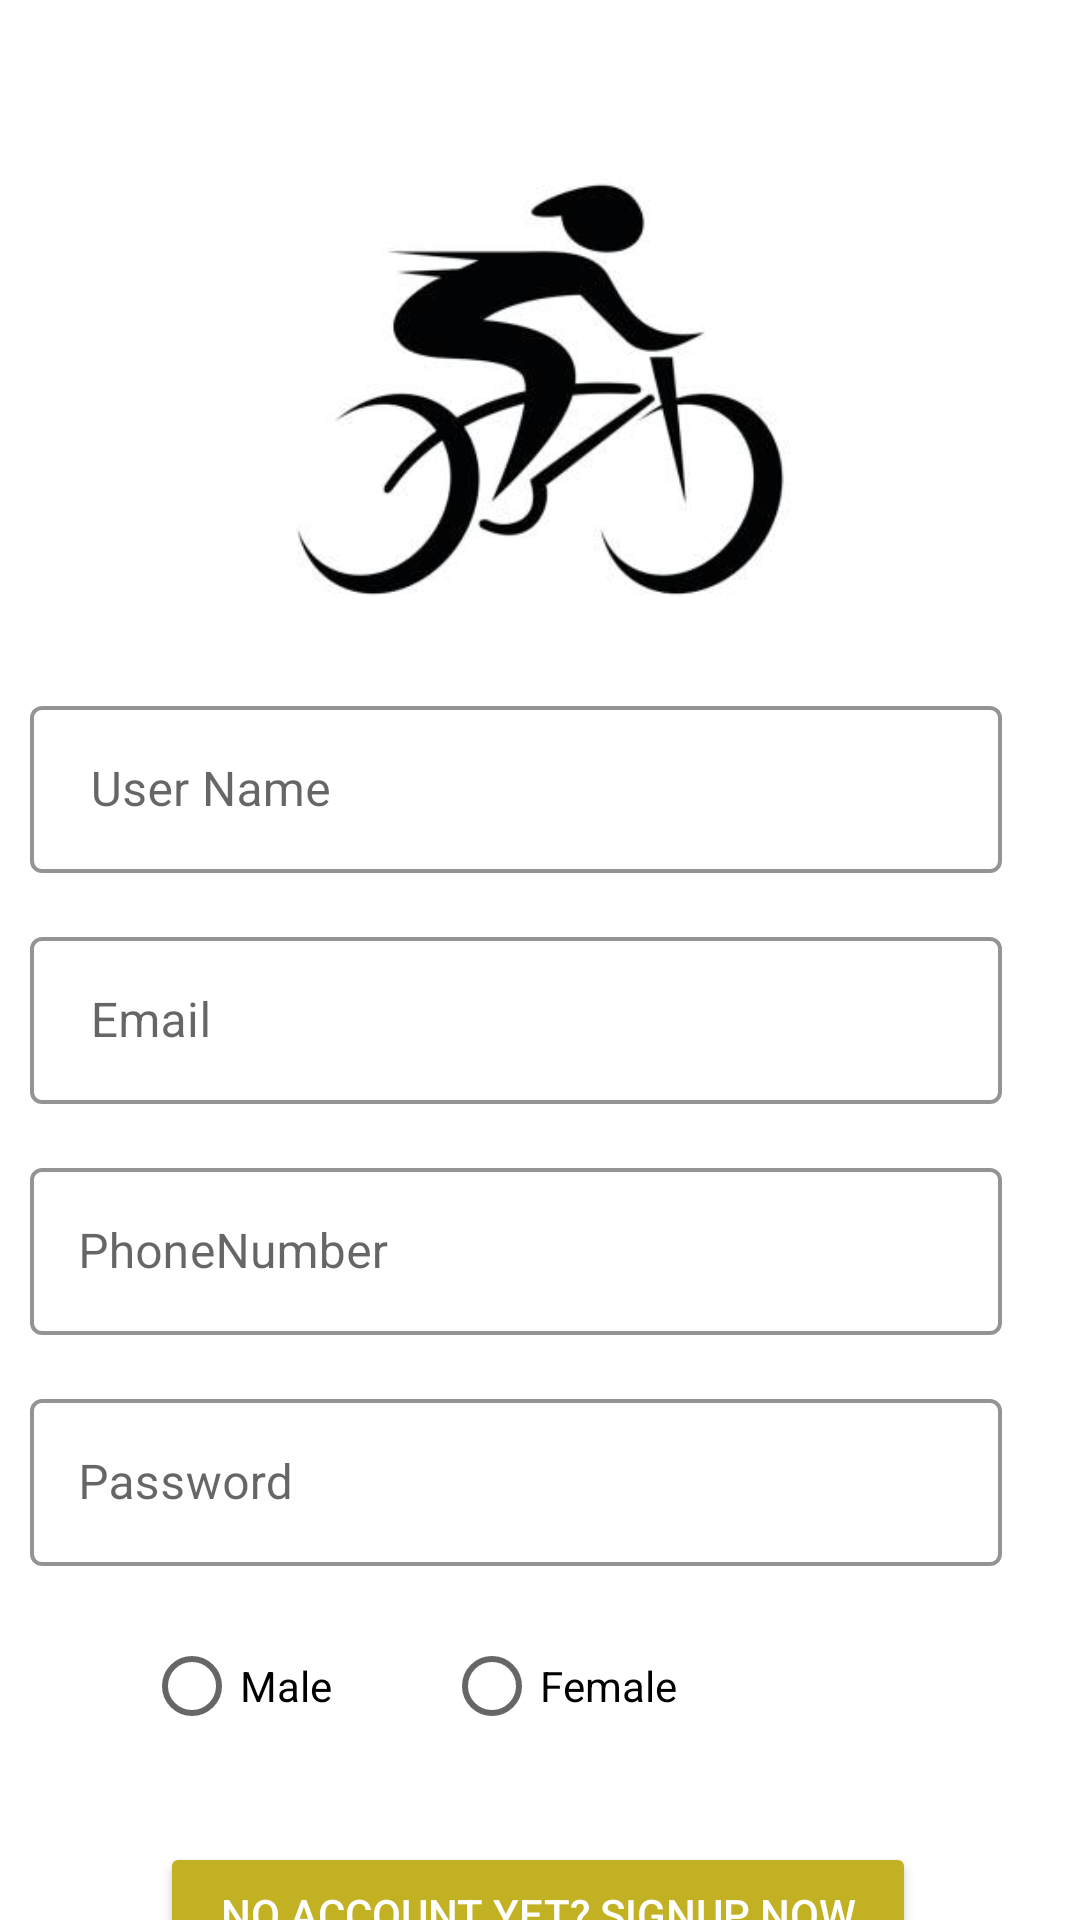

This screen was rendered from an Android layout file. Write that file and the resources it references.
<!-- AndroidManifest.xml: application theme Theme.TrackingTracker -->
<!-- res/layout/activity_signup.xml -->
<?xml version="1.0" encoding="utf-8"?>
<androidx.constraintlayout.widget.ConstraintLayout xmlns:android="http://schemas.android.com/apk/res/android"
    xmlns:app="http://schemas.android.com/apk/res-auto"
    xmlns:tools="http://schemas.android.com/tools"
    android:layout_width="match_parent"
    android:layout_height="match_parent"
    tools:context=".user.SignupActivity">

    <ImageView
        android:id="@+id/imageViewlogo"
        android:layout_width="wrap_content"
        android:layout_height="200dp"
        android:layout_marginTop="30dp"
        android:scaleType="centerCrop"
        android:src="@drawable/logo"
        app:layout_constraintEnd_toEndOf="parent"
        app:layout_constraintHorizontal_bias="0.496"
        app:layout_constraintStart_toStartOf="parent"
        app:layout_constraintTop_toTopOf="parent" />


    <com.google.android.material.textfield.TextInputLayout

        android:id="@+id/textInputLayout2"
        android:layout_width="0dp"
        android:layout_height="wrap_content"
        android:layout_marginEnd="16dp"
        android:hint=" User Name"
        app:layout_constraintEnd_toEndOf="parent"
        app:layout_constraintStart_toStartOf="parent"
        app:layout_constraintTop_toBottomOf="@+id/imageViewlogo"
        app:layout_constraintWidth_percent="0.9">

        <com.google.android.material.textfield.TextInputEditText
            android:id="@+id/editTextSignUsername"
            android:layout_width="match_parent"
            android:layout_height="wrap_content" />
    </com.google.android.material.textfield.TextInputLayout>

    <com.google.android.material.textfield.TextInputLayout

        android:id="@+id/textInputLayout"
        android:layout_width="0dp"
        android:layout_height="wrap_content"
        android:layout_marginTop="16dp"
        android:hint=" Email"
        app:layout_constraintEnd_toEndOf="@+id/textInputLayout2"
        app:layout_constraintStart_toStartOf="@+id/textInputLayout2"
        app:layout_constraintTop_toBottomOf="@+id/textInputLayout2">

        <com.google.android.material.textfield.TextInputEditText
            android:id="@+id/editTextEmailId"
            android:layout_width="match_parent"
            android:layout_height="wrap_content" />
    </com.google.android.material.textfield.TextInputLayout>

    <com.google.android.material.textfield.TextInputLayout

        android:id="@+id/textInputLayout3"
        android:layout_width="0dp"
        android:layout_height="wrap_content"
        android:layout_marginTop="16dp"
        android:hint="PhoneNumber"
        app:layout_constraintEnd_toEndOf="@+id/textInputLayout"
        app:layout_constraintStart_toStartOf="@+id/textInputLayout"
        app:layout_constraintTop_toBottomOf="@+id/textInputLayout">

        <com.google.android.material.textfield.TextInputEditText
            android:id="@+id/editTextPhonenumber"
            android:layout_width="match_parent"
            android:layout_height="wrap_content" />
    </com.google.android.material.textfield.TextInputLayout>

    <com.google.android.material.textfield.TextInputLayout

        android:id="@+id/textInputLayout4"
        android:layout_width="0dp"
        android:layout_height="wrap_content"
        android:layout_marginTop="16dp"
        android:hint="Password"
        app:layout_constraintEnd_toEndOf="@+id/textInputLayout3"
        app:layout_constraintStart_toStartOf="@+id/textInputLayout3"
        app:layout_constraintTop_toBottomOf="@+id/textInputLayout3">

        <com.google.android.material.textfield.TextInputEditText
            android:id="@+id/editTextSignPassword"
            android:layout_width="match_parent"
            android:layout_height="wrap_content" />
    </com.google.android.material.textfield.TextInputLayout>


    <RadioGroup
        android:id="@+id/radioGroup"
        android:layout_width="wrap_content"
        android:layout_height="wrap_content"
        android:layout_marginStart="48dp"
        android:layout_marginTop="16dp"
        android:orientation="horizontal"
        app:layout_constraintStart_toStartOf="parent"
        app:layout_constraintTop_toBottomOf="@+id/textInputLayout4">

        <RadioButton
            android:id="@+id/radioButtonMale"
            android:layout_width="100dp"
            android:layout_height="wrap_content"
            android:text="Male" />

        <RadioButton
            android:id="@+id/radioButtonFemale"
            android:layout_width="100dp"
            android:layout_height="wrap_content"
            android:text="Female" />

    </RadioGroup>

    <Button
        android:id="@+id/buttonsignregister"
        android:layout_width="0dp"
        android:layout_height="wrap_content"
        android:layout_marginTop="28dp"
        android:backgroundTint="@color/my_yellow"
        android:text="NO ACCOUNT YET? SIGNUP NOW"
        android:textColor="@color/white"
        app:layout_constraintEnd_toEndOf="parent"
        app:layout_constraintHorizontal_bias="0.495"
        app:layout_constraintStart_toStartOf="parent"
        app:layout_constraintTop_toBottomOf="@+id/radioGroup"
        app:layout_constraintWidth_percent="0.7" />

    <Button
        android:id="@+id/buttonsignLogin"
        android:layout_width="0dp"
        android:layout_height="wrap_content"
        android:layout_marginTop="8dp"
        android:backgroundTint="@color/my_blue"
        android:text="Have ACCOUNT ? SIGNIN NOW"
        android:textColor="@color/white"
        app:layout_constraintEnd_toEndOf="parent"
        app:layout_constraintHorizontal_bias="0.495"
        app:layout_constraintStart_toStartOf="parent"
        app:layout_constraintTop_toBottomOf="@+id/buttonsignregister"
        app:layout_constraintWidth_percent="0.7" />



</androidx.constraintlayout.widget.ConstraintLayout>
<!-- resources referenced by this layout -->
<resources>
  <color name="my_blue">#3A91CC</color>
  <color name="my_yellow">#C1B123</color>
  <color name="white">#FFFFFFFF</color>
  <!-- drawable logo: jpeg bitmap (drawable, 9535 bytes) -->
  <style name="Theme.TrackingTracker" parent="Theme.MaterialComponents.Light">
          
          <item name="colorPrimary">@color/purple_500</item>
          <item name="colorPrimaryVariant">@color/purple_700</item>
          <item name="colorOnPrimary">@color/white</item>
          
          <item name="colorSecondary">@color/teal_200</item>
          <item name="colorSecondaryVariant">@color/teal_700</item>
          <item name="colorOnSecondary">@color/black</item>
          
          <item name="android:statusBarColor" tools:targetApi="l">?attr/colorPrimaryVariant</item>
          
  
          <item name="textInputStyle">@style/outlined_edittext</item>
      </style>
  <color name="purple_500">#FF6200EE</color>
  <color name="purple_700">#FF3700B3</color>
  <color name="teal_200">#FF03DAC5</color>
  <color name="teal_700">#FF018786</color>
  <color name="black">#FF000000</color>
  <style name="outlined_edittext" parent="Widget.MaterialComponents.TextInputLayout.OutlinedBox">
          <item name="boxStrokeWidth">1.2dp</item>
          <item name="boxBackgroundColor">@color/white</item>
          <item name="boxStrokeColor">@color/my_blue</item>
          <item name="boxStrokeErrorColor">@color/my_red</item>
          <item name="hintTextColor">@color/teal_200</item>
          <item name="endIconTint">@color/teal_200</item>
      </style>
  <color name="my_red">#F10404</color>
</resources>
